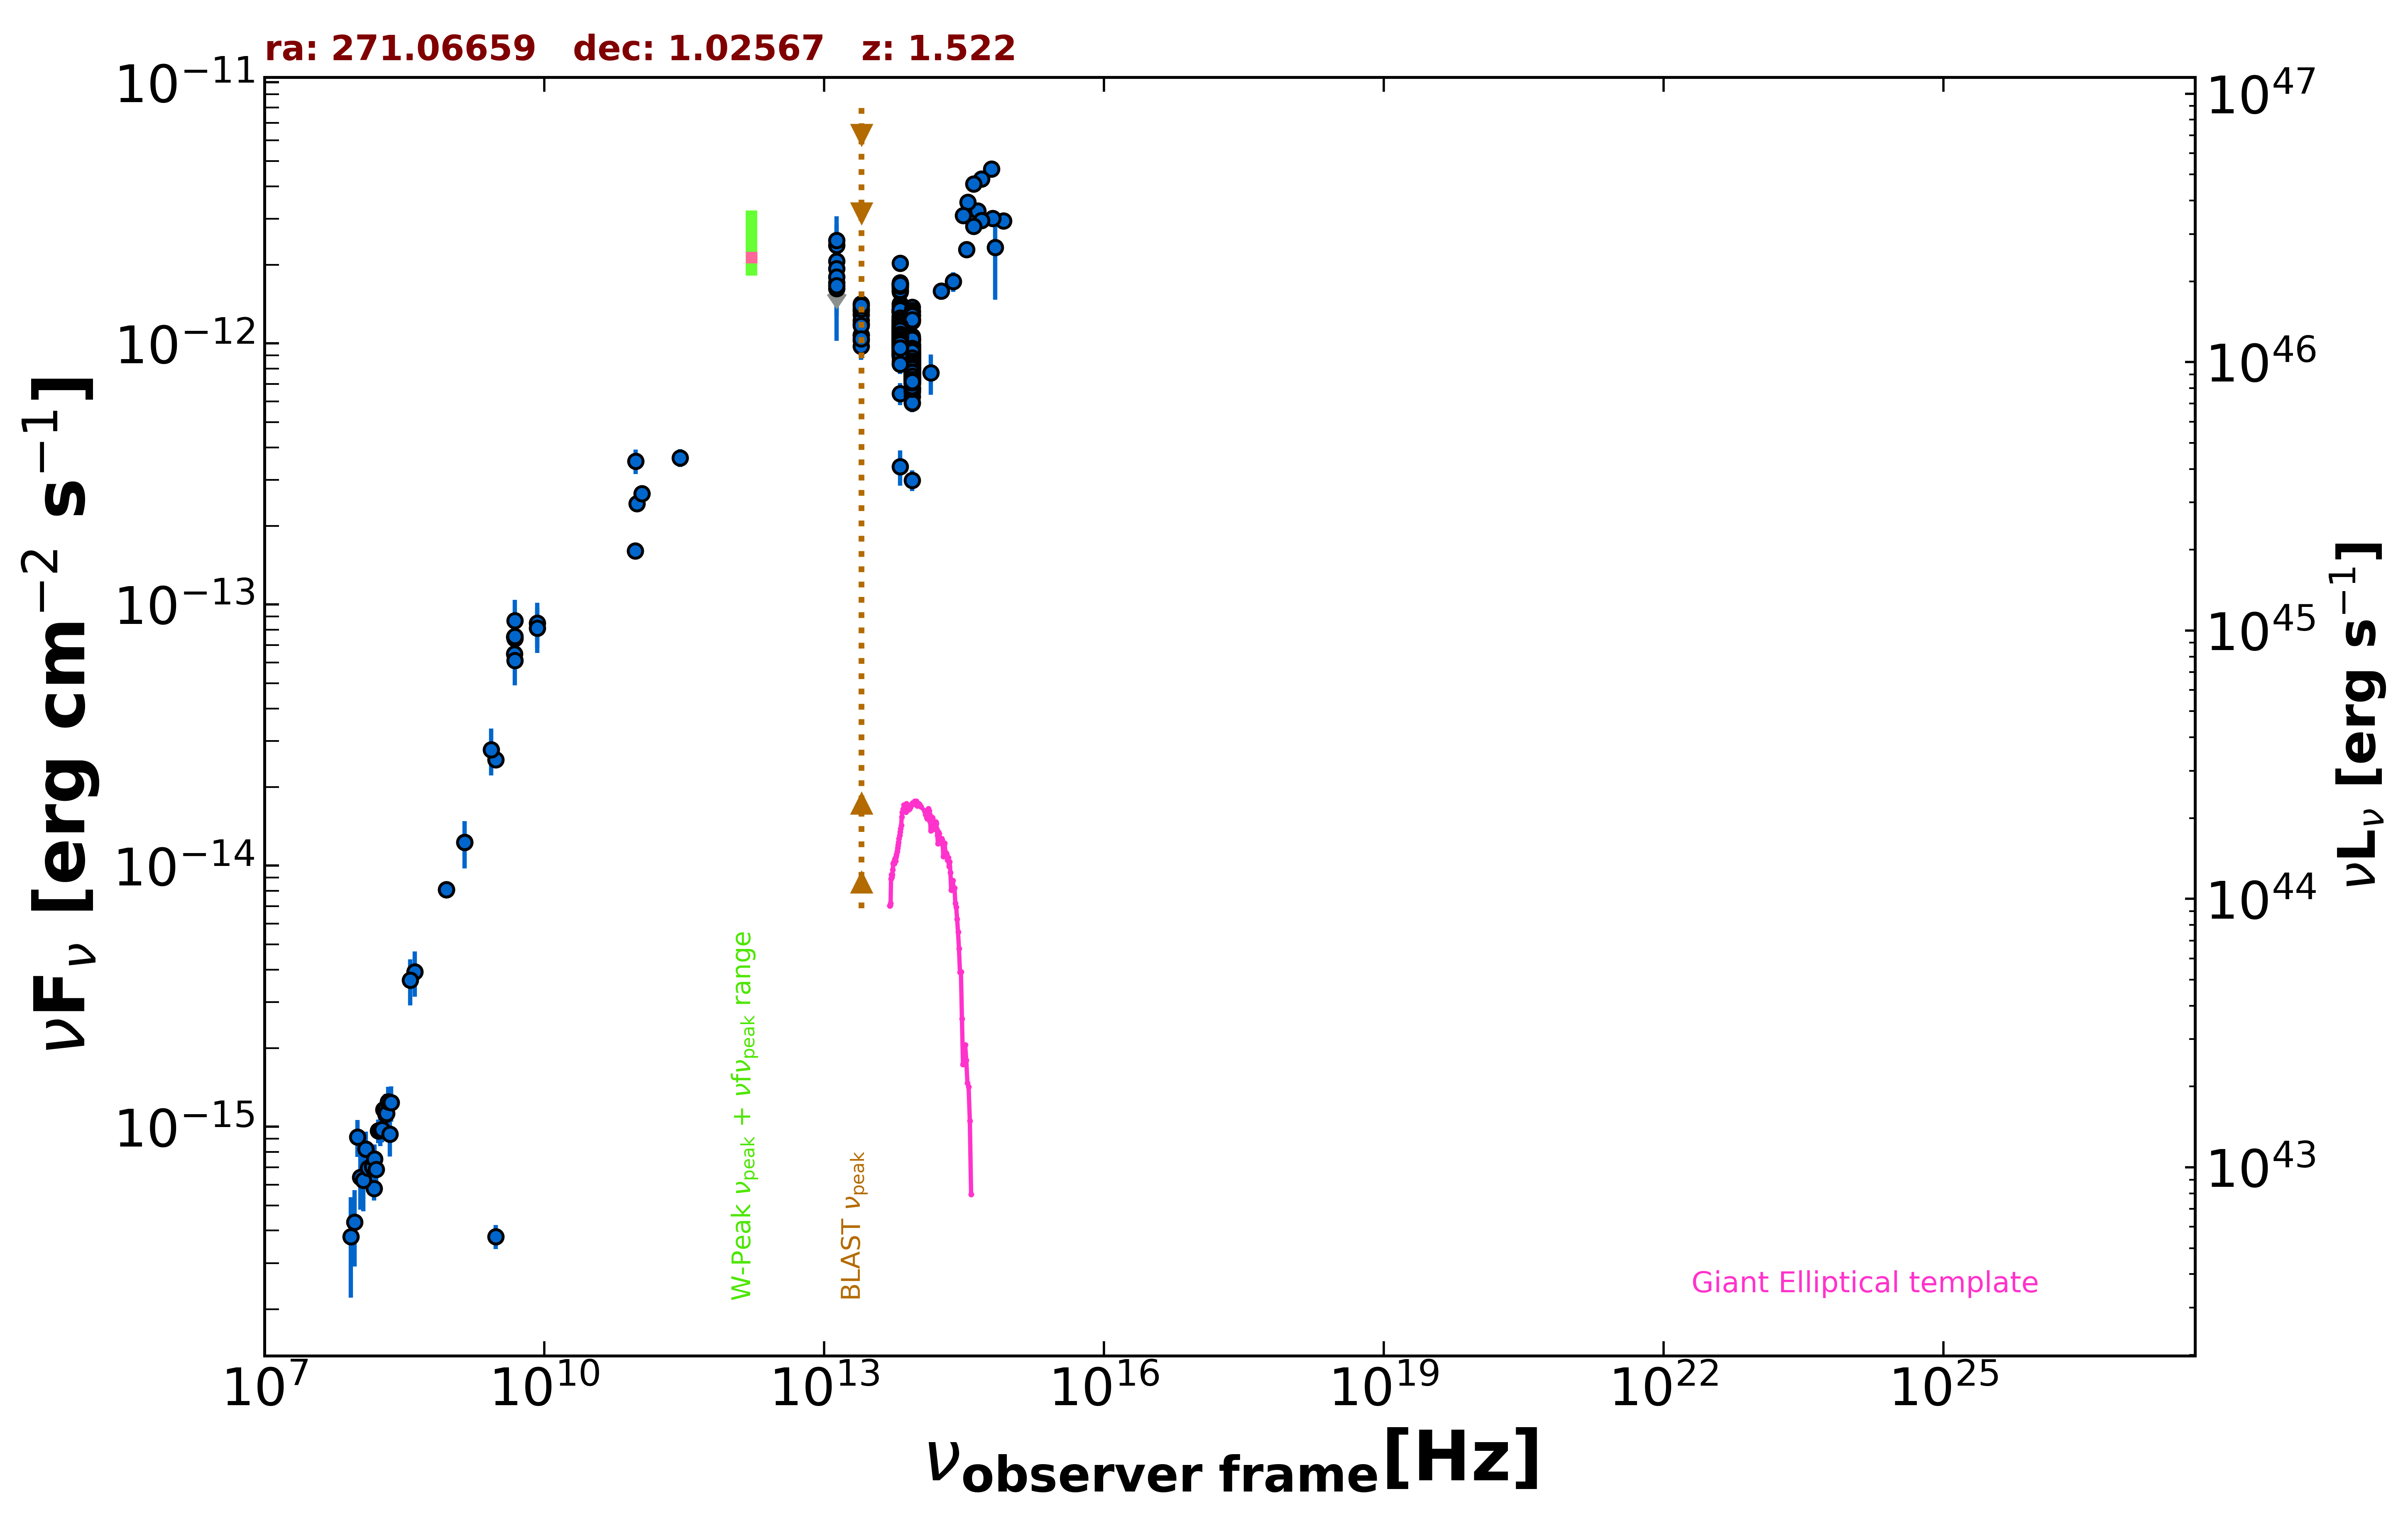

The table this chart was drawn from, first rows:
freq., flux, err_flux, MJD_start, MJD_end, flag, catalog, reference
1.400e+09, 1.229e-14, 3.700e-16, 55000, 55000, , NVSS, Condon et al. 1998  AJ  115  1693
8.870e+08, 8.096e-15, 5.720e-16, 55000, 55000, , RACS, Hale et al. 2021  PASA  38  e058
8.870e+08, 8.096e-15, 5.720e-16, 55000, 55000, , RACS, Hale et al. 2021  PASA  38  e058
3.000e+09, 3.799e-16, 4.015e-17, 55000, 55000, , VLASSQL, Gordon et al. 2021  ApJS  255  30
3.000e+09, 2.548e-14, 1.200e-16, 55000, 55000, , VLASSQL, Gordon et al. 2021  ApJS  255  30
1.500e+08, 5.803e-16, 5.835e-17, 55000, 55000, , TGSS150, Intema et al. 2017  A&A  598  A781
4.800e+09, 6.480e-14, 5.760e-15, 55000, 55000, , GB6, Gregory et al. 1996  ApJS  103  427
4.800e+09, 7.517e-14, 1.046e-14, 55000, 55000, , GB87, Gregory et al. 1992  VizieR  VIII/14/j20…
9.435e+10, 1.604e-13, 9.400e-15, 56023, 56023, , ALMA, Bonato et al. 2019  MNRAS  485  1188
2.850e+11, 3.648e-13, 2.850e-14, 57195, 57195, , ALMA, Bonato et al. 2019  MNRAS  485  1188
9.506e+10, 3.546e-13, 3.805e-14, 57195, 57195, , ALMA, Bonato et al. 2019  MNRAS  485  1188
9.813e+10, 2.441e-13, 1.215e-14, 57472, 57472, , ALMA, Bonato et al. 2019  MNRAS  485  1188
1.111e+11, 2.665e-13, 1.335e-14, 57482, 57482, , ALMA, Bonato et al. 2019  MNRAS  485  1188
1.389e+14, 7.718e-13, 1.365e-13, 55000, 55000, , 2MASS, Skrutskie et al. 2006  AJ  131  1163
1.804e+14, 1.591e-12, 1.190e-13, 55000, 55000, , 2MASS, Skrutskie et al. 2006  AJ  131  1163
2.427e+14, 1.726e-12, 1.495e-13, 55000, 55000, , 2MASS, Skrutskie et al. 2006  AJ  131  1163
8.817e+13, 8.672e-13, 3.300e-15, 55000, 55000, , UNWISE, Schlafly et al. 2019  ApJS  240  30
6.517e+13, 1.046e-12, 5.000e-15, 55000, 55000, , UNWISE, Schlafly et al. 2019  ApJS  240  30
8.817e+13, 7.185e-13, 1.985e-14, 55000, 55000, , WISE, Wright et al. 2010  AJ  140  1868
6.517e+13, 9.635e-13, 2.305e-14, 55000, 55000, , WISE, Wright et al. 2010  AJ  140  1868
2.498e+13, 1.188e-12, 4.700e-14, 55000, 55000, , WISE, Wright et al. 2010  AJ  140  1868
1.363e+13, 1.626e-12, 1.710e-13, 55000, 55000, , WISE, Wright et al. 2010  AJ  140  1868
8.817e+13, 6.253e-13, 3.460e-14, 56739, 56739, , NEOWISE, Mainzer et al. 2014  ApJ  792  30
6.517e+13, 6.425e-13, 6.105e-14, 56739, 56739, , NEOWISE, Mainzer et al. 2014  ApJ  792  30
8.817e+13, 7.871e-13, 3.335e-14, 56742, 56742, , NEOWISE, Mainzer et al. 2014  ApJ  792  30
6.517e+13, 9.887e-13, 5.845e-14, 56742, 56742, , NEOWISE, Mainzer et al. 2014  ApJ  792  30
8.817e+13, 9.104e-13, 3.440e-14, 56742, 56742, , NEOWISE, Mainzer et al. 2014  ApJ  792  30
6.517e+13, 1.003e-12, 4.925e-14, 56742, 56742, , NEOWISE, Mainzer et al. 2014  ApJ  792  30
8.817e+13, 8.735e-13, 3.380e-14, 56741, 56741, , NEOWISE, Mainzer et al. 2014  ApJ  792  30
6.517e+13, 1.021e-12, 5.075e-14, 56741, 56741, , NEOWISE, Mainzer et al. 2014  ApJ  792  30
8.817e+13, 7.380e-13, 3.535e-14, 56739, 56739, , NEOWISE, Mainzer et al. 2014  ApJ  792  30
6.517e+13, 9.398e-13, 7.125e-14, 56739, 56739, , NEOWISE, Mainzer et al. 2014  ApJ  792  30
8.817e+13, 8.481e-13, 3.985e-14, 56739, 56739, , NEOWISE, Mainzer et al. 2014  ApJ  792  30
6.517e+13, 1.068e-12, 7.165e-14, 56739, 56739, , NEOWISE, Mainzer et al. 2014  ApJ  792  30
8.817e+13, 8.607e-13, 3.565e-14, 56739, 56739, , NEOWISE, Mainzer et al. 2014  ApJ  792  30
6.517e+13, 9.042e-13, 5.665e-14, 56739, 56739, , NEOWISE, Mainzer et al. 2014  ApJ  792  30
8.817e+13, 8.655e-13, 4.145e-14, 56739, 56739, , NEOWISE, Mainzer et al. 2014  ApJ  792  30
6.517e+13, 1.033e-12, 6.090e-14, 56739, 56739, , NEOWISE, Mainzer et al. 2014  ApJ  792  30
8.817e+13, 8.220e-13, 4.015e-14, 56740, 56740, , NEOWISE, Mainzer et al. 2014  ApJ  792  30
6.517e+13, 1.008e-12, 6.685e-14, 56740, 56740, , NEOWISE, Mainzer et al. 2014  ApJ  792  30
8.817e+13, 9.569e-13, 3.700e-14, 56742, 56742, , NEOWISE, Mainzer et al. 2014  ApJ  792  30
6.517e+13, 1.072e-12, 4.850e-14, 56742, 56742, , NEOWISE, Mainzer et al. 2014  ApJ  792  30
8.817e+13, 2.990e-13, 2.730e-14, 56739, 56739, , NEOWISE, Mainzer et al. 2014  ApJ  792  30
6.517e+13, 3.378e-13, 5.220e-14, 56739, 56739, , NEOWISE, Mainzer et al. 2014  ApJ  792  30
8.817e+13, 8.018e-13, 3.545e-14, 56742, 56742, , NEOWISE, Mainzer et al. 2014  ApJ  792  30
6.517e+13, 1.043e-12, 5.280e-14, 56742, 56742, , NEOWISE, Mainzer et al. 2014  ApJ  792  30
8.817e+13, 7.435e-13, 3.425e-14, 56739, 56739, , NEOWISE, Mainzer et al. 2014  ApJ  792  30
6.517e+13, 1.048e-12, 6.450e-14, 56739, 56739, , NEOWISE, Mainzer et al. 2014  ApJ  792  30
8.817e+13, 8.607e-13, 3.490e-14, 56742, 56742, , NEOWISE, Mainzer et al. 2014  ApJ  792  30
6.517e+13, 1.095e-12, 4.750e-14, 56742, 56742, , NEOWISE, Mainzer et al. 2014  ApJ  792  30
8.817e+13, 7.373e-13, 3.125e-14, 56742, 56742, , NEOWISE, Mainzer et al. 2014  ApJ  792  30
6.517e+13, 1.044e-12, 4.805e-14, 56742, 56742, , NEOWISE, Mainzer et al. 2014  ApJ  792  30
8.817e+13, 8.615e-13, 6.115e-14, 56742, 56742, , NEOWISE, Mainzer et al. 2014  ApJ  792  30
6.517e+13, 9.295e-13, 8.120e-14, 56742, 56742, , NEOWISE, Mainzer et al. 2014  ApJ  792  30
8.817e+13, 7.988e-13, 3.310e-14, 56743, 56743, , NEOWISE, Mainzer et al. 2014  ApJ  792  30
6.517e+13, 9.312e-13, 4.290e-14, 56743, 56743, , NEOWISE, Mainzer et al. 2014  ApJ  792  30
8.817e+13, 8.070e-13, 3.420e-14, 56739, 56739, , NEOWISE, Mainzer et al. 2014  ApJ  792  30
6.517e+13, 1.176e-12, 7.250e-14, 56739, 56739, , NEOWISE, Mainzer et al. 2014  ApJ  792  30
8.817e+13, 8.258e-13, 3.270e-14, 56742, 56742, , NEOWISE, Mainzer et al. 2014  ApJ  792  30
6.517e+13, 1.065e-12, 4.900e-14, 56742, 56742, , NEOWISE, Mainzer et al. 2014  ApJ  792  30
... 618 more rows
